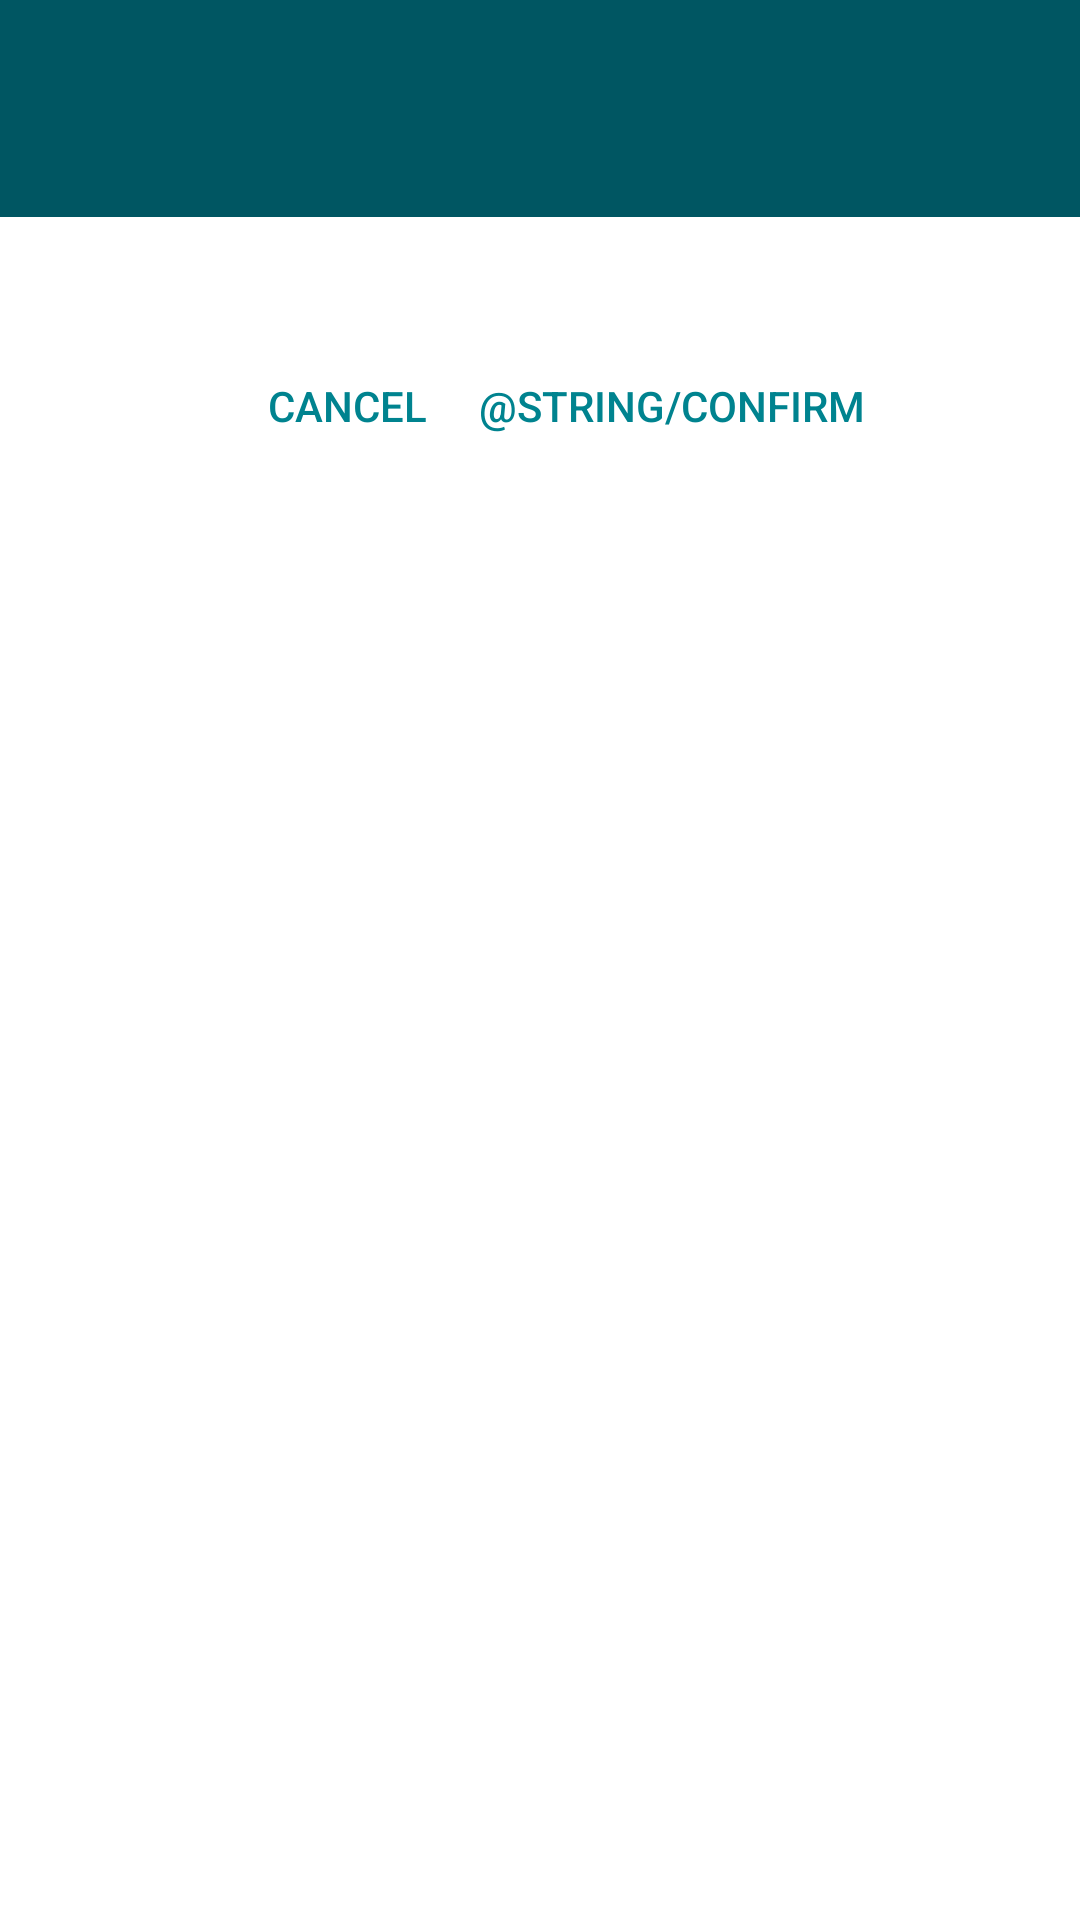

Here is an Android app screen rendered from its layout file. Give the layout XML and the strings, colors and styles it references.
<!-- AndroidManifest.xml: application theme AppTheme -->
<!-- res/layout/dialog_text.xml -->
<?xml version="1.0" encoding="utf-8"?>
<LinearLayout xmlns:android="http://schemas.android.com/apk/res/android"
    xmlns:app="http://schemas.android.com/apk/res-auto"
    android:id="@+id/constraint"
    android:layout_width="wrap_content"
    android:layout_height="wrap_content"
    android:layout_gravity="center"
    android:minWidth="300dip"
    android:background="#ffffffff"
    android:orientation="vertical">

    <TextView
        android:id="@+id/title"
        android:layout_width="match_parent"
        android:layout_height="wrap_content"
        android:gravity="center"
        android:layout_gravity="center"
        android:padding="20dip"
        android:scaleType="fitCenter"
        android:textColor="@color/colorWhite"
        android:background="@color/colorSecondaryDark"
        android:textSize="24sp"
        android:textStyle="bold" />

    <TextView
        android:id="@+id/text_view"
        android:layout_width="wrap_content"
        android:layout_height="wrap_content"
        android:layout_margin="10dip"
        android:gravity="center"
        android:layout_gravity="center"
        android:textColor="@color/colorPrimary"
        android:textStyle="bold" />

    <LinearLayout
        android:id="@+id/controls"
        android:layout_width="match_parent"
        android:layout_height="wrap_content"
        android:gravity="center"
        app:layout_constraintEnd_toEndOf="parent"
        app:layout_constraintStart_toStartOf="parent"
        app:layout_constraintTop_toBottomOf="@+id/scroll_view">

        <Button
            android:id="@+id/cancel_btn"
            android:layout_width="wrap_content"
            android:layout_height="wrap_content"
            android:background="@color/colorTransparent"
            android:gravity="center_vertical|center_horizontal"
            android:text="@string/cancel"
            android:textColor="@color/colorAccent" />

        <Button
            android:id="@+id/edit_btn"
            android:layout_width="wrap_content"
            android:layout_height="wrap_content"
            android:background="@color/colorTransparent"
            android:gravity="center_vertical|center_horizontal"
            android:text="@string/confirm"
            android:textColor="@color/colorAccent" />
    </LinearLayout>


</LinearLayout>
<!-- resources referenced by this layout -->
<resources>
  <color name="colorAccent">#00838F</color>
  <color name="colorPrimary">#455A64</color>
  <color name="colorSecondaryDark">#005662</color>
  <color name="colorTransparent">#00FFFFFF</color>
  <color name="colorWhite">#FFFFFF</color>
  <string name="cancel">Cancel</string>
  <style name="AppTheme" parent="Theme.AppCompat.DayNight.NoActionBar">
          
          <item name="colorPrimary">@color/colorPrimary</item>
          <item name="colorPrimaryDark">@color/colorPrimaryDark</item>
          <item name="colorAccent">@color/colorAccent</item>
      </style>
  <color name="colorPrimaryDark">#1C313A</color>
</resources>
